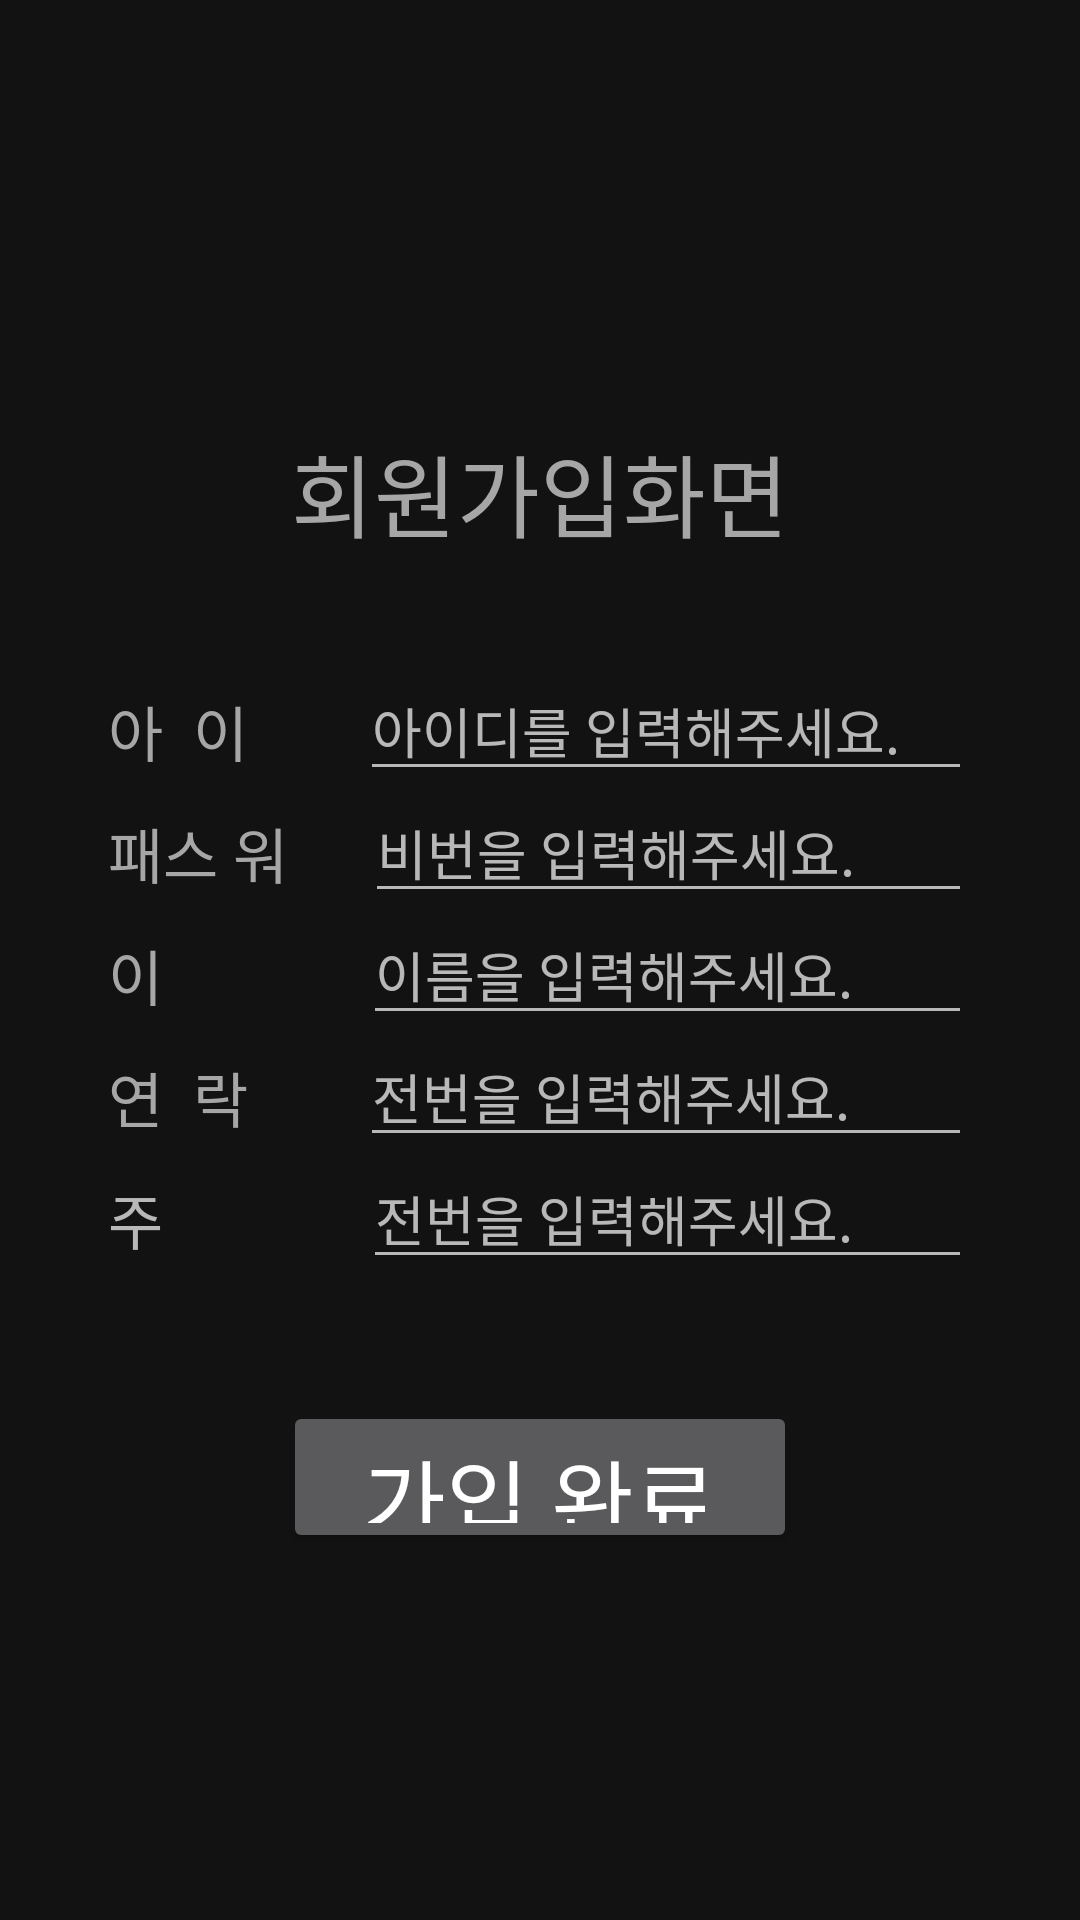

The Android layout XML behind this screen, and the referenced resources:
<!-- AndroidManifest.xml: application theme Theme.Polio -->
<!-- res/layout/layout_ex22_sqlite_join.xml -->
<?xml version="1.0" encoding="utf-8"?>
<LinearLayout xmlns:android="http://schemas.android.com/apk/res/android"
    xmlns:app="http://schemas.android.com/apk/res-auto"
    xmlns:tools="http://schemas.android.com/tools"
    android:layout_width="match_parent"
    android:layout_height="match_parent"
    android:background="#121212"
    android:orientation="vertical">

    <LinearLayout
        android:layout_width="match_parent"
        android:layout_height="0dp"
        android:layout_weight="2"
        android:orientation="horizontal"></LinearLayout>

    <LinearLayout
        android:layout_width="match_parent"
        android:layout_height="0dp"
        android:layout_weight="4"
        android:orientation="horizontal">

        <LinearLayout
            android:layout_width="0dp"
            android:layout_weight="1"
            android:layout_height="match_parent"
            android:orientation="vertical"></LinearLayout>

        <LinearLayout
            android:layout_width="0dp"
            android:layout_weight="8"
            android:layout_height="match_parent"
            android:orientation="vertical">

            <LinearLayout
                android:layout_width="match_parent"
                android:layout_height="0dp"
                android:layout_weight="1"
                android:orientation="vertical">

                <TextView
                    android:id="@+id/textView3"
                    android:layout_width="match_parent"
                    android:layout_height="wrap_content"
                    android:textSize="30dp"
                    android:gravity="center"
                    android:textColor="#A6A6A6"
                    android:text="회원가입화면" />
            </LinearLayout>
            <LinearLayout
                android:layout_width="match_parent"
                android:layout_height="0dp"
                android:layout_weight="1"
                android:orientation="vertical"></LinearLayout>

            <LinearLayout
                android:layout_width="match_parent"
                android:layout_height="0dp"
                android:layout_weight="1"
                android:orientation="horizontal">

                <TextView
                    android:layout_width="wrap_content"
                    android:layout_height="wrap_content"
                    android:layout_weight="1"
                    android:text="아  이  디 : "
                    android:textColor="#A6A6A6"
                    android:textSize="20dp" />

                <EditText
                    android:id="@+id/etId"
                    android:layout_width="wrap_content"
                    android:layout_height="wrap_content"
                    android:layout_weight="1"
                    android:ems="10"
                    android:hint="아이디를 입력해주세요."
                    android:inputType="textPersonName" />
            </LinearLayout>

            <LinearLayout
                android:layout_width="match_parent"
                android:layout_height="0dp"
                android:layout_weight="1"
                android:orientation="horizontal">
                <TextView
                    android:layout_width="wrap_content"
                    android:layout_height="wrap_content"
                    android:layout_weight="1"
                    android:textColor="#A6A6A6"
                    android:textSize="20dp"
                    android:text="패스 워드 : " />

                <EditText
                    android:id="@+id/etPw"
                    android:layout_width="wrap_content"
                    android:layout_height="wrap_content"
                    android:layout_weight="1"
                    android:ems="10"
                    android:inputType="textPersonName"
                    android:hint="비번을 입력해주세요." />


            </LinearLayout>
            <LinearLayout
                android:layout_width="match_parent"
                android:layout_height="0dp"
                android:layout_weight="1"
                android:orientation="horizontal">

                <TextView
                    android:layout_width="wrap_content"
                    android:layout_height="wrap_content"
                    android:layout_weight="1"
                    android:textSize="20dp"
                    android:textColor="#A6A6A6"
                    android:text="이        름 : "  />

                <EditText
                    android:id="@+id/etName"
                    android:layout_width="wrap_content"
                    android:layout_height="wrap_content"
                    android:layout_weight="1"
                    android:ems="10"
                    android:hint="이름을 입력해주세요."
                    android:inputType="textPersonName" />
            </LinearLayout>
            <LinearLayout
                android:layout_width="match_parent"
                android:layout_height="0dp"
                android:layout_weight="1"
                android:orientation="horizontal">
                <TextView
                    android:layout_width="wrap_content"
                    android:layout_height="wrap_content"
                    android:layout_weight="1"
                    android:textColor="#A6A6A6"
                    android:textSize="20dp"
                    android:text="연  락  처 : " />

                <EditText
                    android:id="@+id/etHp"
                    android:layout_width="wrap_content"
                    android:layout_height="wrap_content"
                    android:layout_weight="1"
                    android:ems="10"
                    android:inputType="textPersonName"
                    android:hint="전번을 입력해주세요." />

            </LinearLayout>
            <LinearLayout
                android:layout_width="match_parent"
                android:layout_height="0dp"
                android:layout_weight="1"
                android:orientation="horizontal">
                <TextView
                    android:layout_width="wrap_content"
                    android:layout_height="wrap_content"
                    android:layout_weight="1"
                    android:textSize="20dp"
                    android:text="주        소 : " />

                <EditText
                    android:id="@+id/etAddr"
                    android:layout_width="wrap_content"
                    android:layout_height="wrap_content"
                    android:layout_weight="1"
                    android:ems="10"
                    android:textColor="#A6A6A6"
                    android:inputType="textPersonName"
                    android:hint="전번을 입력해주세요." />

            </LinearLayout>
        </LinearLayout>

        <LinearLayout
            android:layout_width="0dp"
            android:layout_weight="1"
            android:layout_height="match_parent"
            android:orientation="vertical"></LinearLayout>
    </LinearLayout>

    <LinearLayout
        android:layout_width="match_parent"
        android:layout_height="0dp"
        android:layout_weight="3"
        android:orientation="vertical">

        <LinearLayout
            android:layout_width="match_parent"
            android:layout_height="0dp"
            android:layout_weight="20"
            android:orientation="horizontal"></LinearLayout>

        <Button
            android:id="@+id/btnJoin"
            android:layout_width="wrap_content"
            android:layout_height="0dp"
            android:layout_gravity="center"
            android:layout_weight="25"
            android:text="  가입 완료  "
            android:textSize="30dp" />

        <LinearLayout
            android:layout_width="match_parent"
            android:layout_height="0dp"
            android:layout_weight="60"
            android:orientation="horizontal"></LinearLayout>
    </LinearLayout>
</LinearLayout>
<!-- resources referenced by this layout -->
<resources>
  <style name="Theme.Polio" parent="Theme.Design.NoActionBar">
          
          <item name="colorPrimary">@color/purple_500</item>
          <item name="colorPrimaryVariant">@color/purple_700</item>
          <item name="colorOnPrimary">@color/white</item>
          
          <item name="colorSecondary">@color/teal_200</item>
          <item name="colorSecondaryVariant">@color/teal_700</item>
          <item name="colorOnSecondary">@color/black</item>
          
          <item name="android:statusBarColor" tools:targetApi="l">?attr/colorPrimaryVariant</item>
          
      </style>
  <!-- not gathered from this repository: default colours our renderer supplied (Android Studio template values) -->
  <color name="purple_500">#FF6200EE</color>
  <color name="purple_700">#FF3700B3</color>
  <color name="teal_200">#FF03DAC5</color>
  <color name="teal_700">#FF018786</color>
  <color name="black">#FF000000</color>
  <color name="white">#FFFFFFFF</color>
</resources>
